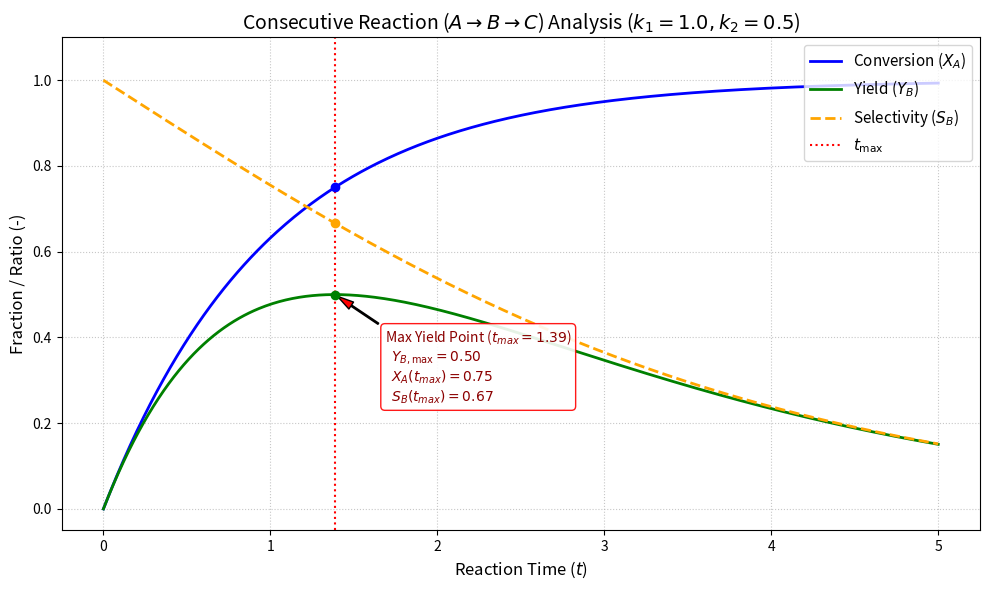
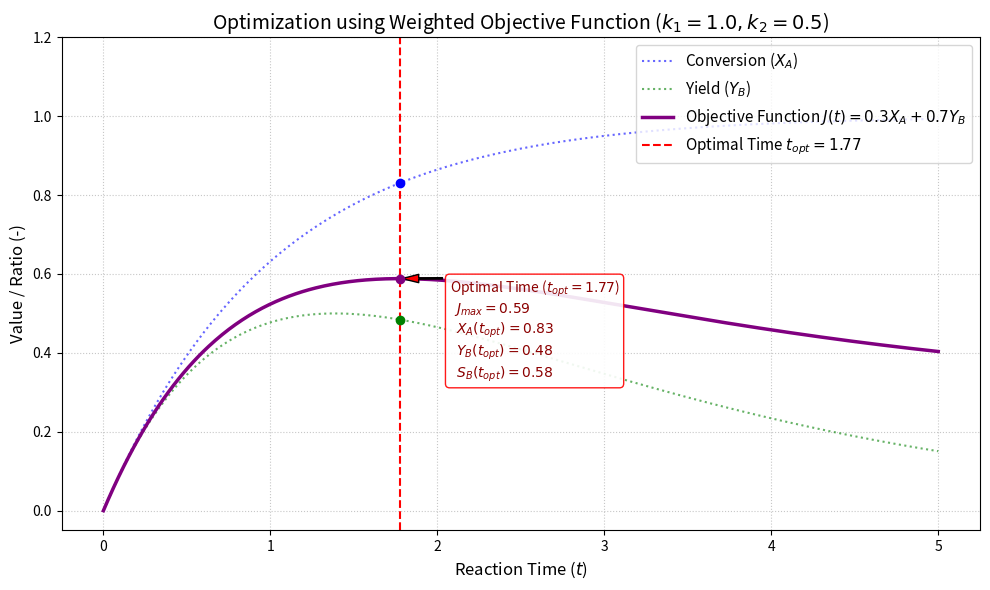

Python code for these plots, in order:
#@title CODE 1：Bの収率最大化
import matplotlib.pyplot as plt
import numpy as np

# 速度定数の設定
k1 = 1.0  # A -> B の速度定数
k2 = 0.5  # B -> C の速度定数

# 時間軸の設定 (t = 0 から 5 まで)
t = np.linspace(0, 5, 500)

# 1. 転化率 (Conversion) X_A の計算（※タイポ修正: 1 - np.exp）
X_A = 1 - np.exp(-k1 * t)

# 2. 収率 (Yield) Y_B の計算
if k1 == k2:
    Y_B = k1 * t * np.exp(-k1 * t)
    t_max = 1 / k1
    Y_B_max = np.exp(-1)
else:
    Y_B = (k1 / (k2 - k1)) * (np.exp(-k1 * t) - np.exp(-k2 * t))
    t_max = (1 / (k2 - k1)) * np.log(k2 / k1)
    Y_B_max = (k1 / k2) ** (k2 / (k2 - k1))

# 3. 選択率 (Selectivity) S_B の計算 (t=0での0/0除算エラーを防ぐ処理)
S_B = np.ones_like(t)
nonzero = X_A > 1e-6
S_B[nonzero] = Y_B[nonzero] / X_A[nonzero]

# --- 追加: t_max における X_A と S_B の計算 ---
X_A_tmax = 1 - np.exp(-k1 * t_max)
S_B_tmax = Y_B_max / X_A_tmax

print(f"=== at t_max = {t_max:.3f} ===")
print(f"  Conversion (X_A): {X_A_tmax:.3f}")
print(f"  Yield      (Y_B): {Y_B_max:.3f}")
print(f"  Selectivity (S_B): {S_B_tmax:.3f}")
#-----------------------------------------------

# グラフ描画
plt.figure(figsize=(10, 6))
plt.plot(t, X_A, label=r'Conversion ($X_A$)', color='blue', linewidth=2)
plt.plot(t, Y_B, label=r'Yield ($Y_B$)', color='green', linewidth=2)
plt.plot(t, S_B, label=r'Selectivity ($S_B$)', color='orange', linewidth=2, linestyle='--')

# 最適反応時間 t_max の明示（縦線とアノテーション）
plt.axvline(x=t_max, color='red', linestyle=':', linewidth=1.5, label=r'$t_{\max}$')
plt.scatter([t_max], [Y_B_max], color='green', zorder=5)
plt.scatter([t_max], [X_A_tmax], color='blue', zorder=5)
plt.scatter([t_max], [S_B_tmax], color='orange', zorder=5)

# アノテーションに t_max 時の X_A, Y_B, S_B をすべて記載
annotation_text = (
    f'Max Yield Point ($t_{{max}} = {t_max:.2f}$)\n'
    f'  $Y_{{B,\\max}} = {Y_B_max:.2f}$\n'
    f'  $X_A(t_{{max}}) = {X_A_tmax:.2f}$\n'
    f'  $S_B(t_{{max}}) = {S_B_tmax:.2f}$'
)

plt.annotate(annotation_text,
             xy=(t_max, Y_B_max),
             xytext=(t_max + 0.3, Y_B_max - 0.25),
             arrowprops=dict(facecolor='red', shrink=0.05, width=1, headwidth=6),
             fontsize=10, color='darkred',
             bbox=dict(boxstyle="round,pad=0.3", fc="white", ec="red", lw=1, alpha=0.9))

# グラフの装飾（英語化）
plt.title(r'Consecutive Reaction ($A \to B \to C$) Analysis ($k_1=' + str(k1) + r', k_2=' + str(k2) + r'$)', fontsize=14)
plt.xlabel('Reaction Time ($t$)', fontsize=12)
plt.ylabel('Fraction / Ratio (-)', fontsize=12)
plt.ylim(-0.05, 1.1)
plt.grid(True, linestyle=':', alpha=0.7)
plt.legend(fontsize=11, loc='upper right')
plt.tight_layout()

plt.show()

#@title CODE 2:目的関数の最大化
import matplotlib.pyplot as plt
import numpy as np

# 速度定数の設定
k1 = 1.0  # A -> B の速度定数
k2 = 0.5  # B -> C の速度定数

# 重み係数の設定（例: w1 = 0.3 (転化率の価値), w2 = 1.0 (目的物質Bの価値)）
w1 = 0.3
w2 = 0.7

# 時間軸の設定 (t = 0 から 5 まで)
t = np.linspace(0, 5, 500)

# 1. 転化率 (Conversion) X_A と 収率 (Yield) Y_B の計算（※タイポ修正: 1 - np.exp）
X_A = 1 - np.exp(-k1 * t)
if k1 == k2:
    Y_B = k1 * t * np.exp(-k1 * t)
else:
    Y_B = (k1 / (k2 - k1)) * (np.exp(-k1 * t) - np.exp(-k2 * t))

# 2. 重み付き目的関数 J(t) の計算
J = w1 * X_A + w2 * Y_B

# 3. 目的関数 J(t) を最大化する最適時間 t_opt の数値的な探索
max_index = np.argmax(J)
t_opt = t[max_index]
J_max = J[max_index]

# --- 追加: t_opt における X_A, Y_B, S_B の計算 ---
X_A_topt = 1 - np.exp(-k1 * t_opt)
if k1 == k2:
    Y_B_topt = k1 * t_opt * np.exp(-k1 * t_opt)
else:
    Y_B_topt = (k1 / (k2 - k1)) * (np.exp(-k1 * t_opt) - np.exp(-k2 * t_opt))

# 選択率 S_B の計算（t=0での除算エラーを防ぐ処理）
S_B_topt = Y_B_topt / X_A_topt if X_A_topt > 1e-6 else 1.0

print(f"=== at t_opt = {t_opt:.3f} ===")
print(f"  Conversion (X_A): {X_A_topt:.3f}")
print(f"  Yield      (Y_B): {Y_B_topt:.3f}")
print(f"  Selectivity (S_B): {S_B_topt:.3f}")
print(f"  Objective  (J):   {J_max:.3f}")
#-----------------------------------------------

# グラフ描画
plt.figure(figsize=(10, 6))
plt.plot(t, X_A, label=r'Conversion ($X_A$)', color='blue', alpha=0.6, linestyle=':')
plt.plot(t, Y_B, label=r'Yield ($Y_B$)', color='green', alpha=0.6, linestyle=':')
plt.plot(t, J, label=rf'Objective Function $J(t) = {w1}X_A + {w2}Y_B$', color='purple', linewidth=2.5)

# 最適点 (t_opt, J_max) および各値のプロット
plt.axvline(x=t_opt, color='red', linestyle='--', linewidth=1.5, label=f'Optimal Time $t_{{opt}} = {t_opt:.2f}$')
plt.scatter([t_opt], [J_max], color='purple', zorder=5)
plt.scatter([t_opt], [X_A_topt], color='blue', zorder=5)
plt.scatter([t_opt], [Y_B_topt], color='green', zorder=5)

# アノテーションに t_opt 時の J, X_A, Y_B, S_B をすべて記載
annotation_text = (
    f'Optimal Time ($t_{{opt}} = {t_opt:.2f}$)\n'
    f'  $J_{{max}} = {J_max:.2f}$\n'
    f'  $X_A(t_{{opt}}) = {X_A_topt:.2f}$\n'
    f'  $Y_B(t_{{opt}}) = {Y_B_topt:.2f}$\n'
    f'  $S_B(t_{{opt}}) = {S_B_topt:.2f}$'
)

plt.annotate(annotation_text,
             xy=(t_opt, J_max),
             xytext=(t_opt + 0.3, J_max - 0.25),
             arrowprops=dict(facecolor='red', shrink=0.05, width=1, headwidth=6),
             fontsize=10, color='darkred',
             bbox=dict(boxstyle="round,pad=0.3", fc="white", ec="red", lw=1, alpha=0.9))

# グラフの装飾
plt.title(r'Optimization using Weighted Objective Function ($k_1=' + str(k1) + r', k_2=' + str(k2) + r'$)', fontsize=14)
plt.xlabel('Reaction Time ($t$)', fontsize=12)
plt.ylabel('Value / Ratio (-)', fontsize=12)
plt.ylim(-0.05, 1.2)
plt.grid(True, linestyle=':', alpha=0.7)
plt.legend(fontsize=11, loc='upper right')
plt.tight_layout()

plt.show()
